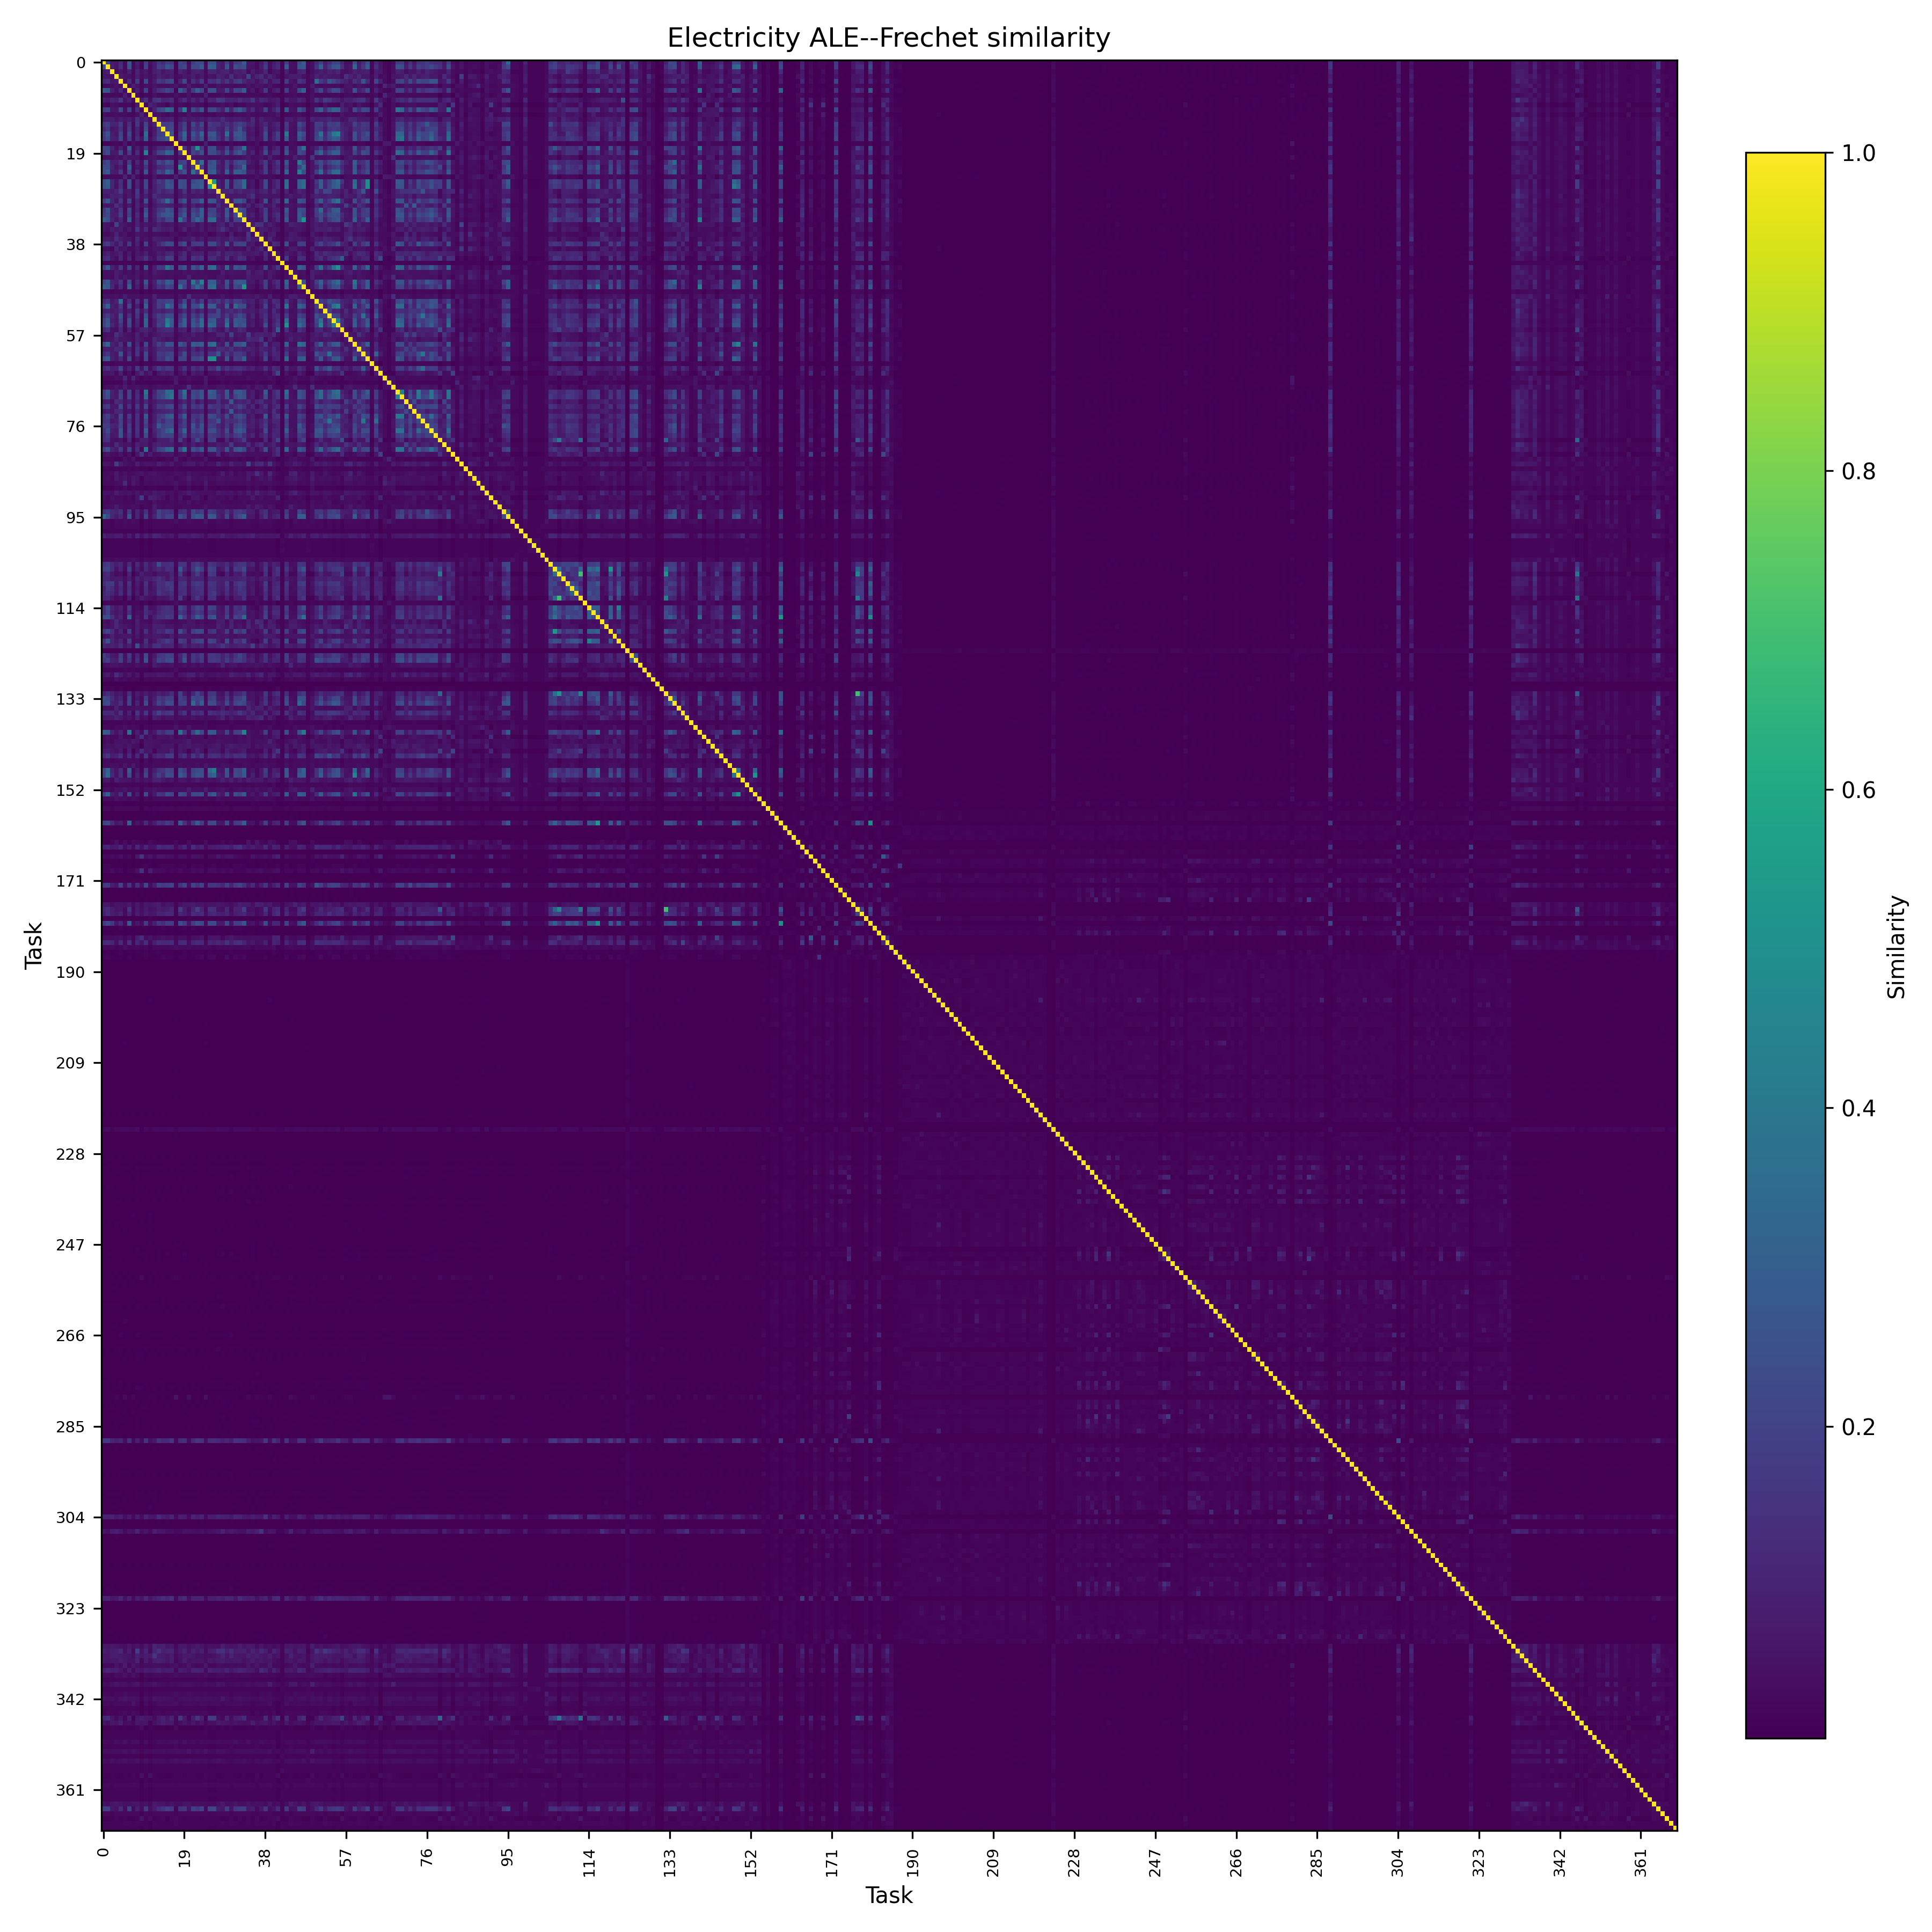

The table this chart was drawn from, first rows:
task, MT_001, MT_002, MT_003, MT_004, MT_005, MT_006, MT_007, MT_008, MT_009, MT_010, MT_011, MT_012, MT_013, MT_014, MT_015, MT_016, MT_017, MT_018, MT_019, MT_020, MT_021, MT_022, MT_023
MT_001, 1.0, 0.218, 0.07046, 0.06328, 0.1179, 0.03172, 0.2752, 0.02935, 0.08629, 0.02978, 0.1709, 0.04918, 0.07423, 0.1574, 0.1143, 0.179, 0.154, 0.02241, 0.1951, 0.1738, 0.03787, 0.1725, 0.2263
MT_002, 0.218, 1.0, 0.08653, 0.0587, 0.1356, 0.03291, 0.263, 0.02842, 0.07368, 0.02329, 0.2021, 0.03833, 0.07932, 0.1836, 0.1599, 0.2633, 0.2147, 0.02155, 0.1965, 0.2294, 0.05058, 0.2215, 0.2167
MT_003, 0.07046, 0.08653, 1.0, 0.0377, 0.06529, 0.03933, 0.08986, 0.03086, 0.1084, 0.05348, 0.07285, 0.03722, 0.08689, 0.1071, 0.06604, 0.08548, 0.09107, 0.02421, 0.1008, 0.07324, 0.04477, 0.0779, 0.09481
MT_004, 0.06328, 0.0587, 0.0377, 1.0, 0.07743, 0.05748, 0.04892, 0.03472, 0.08592, 0.04387, 0.06493, 0.04509, 0.06067, 0.1026, 0.07618, 0.06507, 0.08424, 0.03163, 0.04382, 0.07255, 0.05542, 0.08564, 0.0511
MT_005, 0.1179, 0.1356, 0.06529, 0.07743, 1.0, 0.04266, 0.1245, 0.02766, 0.1693, 0.02853, 0.2231, 0.03906, 0.08069, 0.1729, 0.1505, 0.1963, 0.2197, 0.0268, 0.09455, 0.2276, 0.04443, 0.1402, 0.08944
MT_006, 0.03172, 0.03291, 0.03933, 0.05748, 0.04266, 1.0, 0.03638, 0.08633, 0.06174, 0.02822, 0.05015, 0.03946, 0.06309, 0.04749, 0.04481, 0.04089, 0.04823, 0.06236, 0.03518, 0.04322, 0.07921, 0.03986, 0.03505
MT_007, 0.2752, 0.263, 0.08986, 0.04892, 0.1245, 0.03638, 1.0, 0.03443, 0.09229, 0.03385, 0.1973, 0.02964, 0.08351, 0.143, 0.163, 0.22, 0.1826, 0.02138, 0.2858, 0.1834, 0.05482, 0.1829, 0.2918
MT_008, 0.02935, 0.02842, 0.03086, 0.03472, 0.02766, 0.08633, 0.03443, 1.0, 0.03538, 0.01435, 0.03335, 0.02681, 0.05367, 0.02846, 0.03069, 0.03381, 0.03335, 0.0508, 0.03301, 0.03206, 0.05468, 0.02981, 0.03356
MT_009, 0.08629, 0.07368, 0.1084, 0.08592, 0.1693, 0.06174, 0.09229, 0.03538, 1.0, 0.07763, 0.1372, 0.04471, 0.1393, 0.1635, 0.1027, 0.1058, 0.1329, 0.03068, 0.08073, 0.1302, 0.05926, 0.112, 0.06911
MT_010, 0.02978, 0.02329, 0.05348, 0.04387, 0.02853, 0.02822, 0.03385, 0.01435, 0.07763, 1.0, 0.02583, 0.09802, 0.07692, 0.04742, 0.0369, 0.02098, 0.06061, 0.02586, 0.04, 0.02745, 0.02554, 0.04415, 0.04532
MT_011, 0.1709, 0.2021, 0.07285, 0.06493, 0.2231, 0.05015, 0.1973, 0.03335, 0.1372, 0.02583, 1.0, 0.03467, 0.09888, 0.2044, 0.2302, 0.3575, 0.3136, 0.02737, 0.1649, 0.4369, 0.04708, 0.2318, 0.1542
MT_012, 0.04918, 0.03833, 0.03722, 0.04509, 0.03906, 0.03946, 0.02964, 0.02681, 0.04471, 0.09802, 0.03467, 1.0, 0.05237, 0.05679, 0.04066, 0.02527, 0.0448, 0.01597, 0.03776, 0.03485, 0.05585, 0.04248, 0.03629
MT_013, 0.07423, 0.07932, 0.08689, 0.06067, 0.08069, 0.06309, 0.08351, 0.05367, 0.1393, 0.07692, 0.09888, 0.05237, 1.0, 0.1038, 0.07335, 0.08481, 0.0985, 0.02909, 0.06327, 0.09714, 0.06812, 0.07862, 0.06661
MT_014, 0.1574, 0.1836, 0.1071, 0.1026, 0.1729, 0.04749, 0.143, 0.02846, 0.1635, 0.04742, 0.2044, 0.05679, 0.1038, 1.0, 0.176, 0.1798, 0.2026, 0.02894, 0.117, 0.2006, 0.04781, 0.2156, 0.1183
MT_015, 0.1143, 0.1599, 0.06604, 0.07618, 0.1505, 0.04481, 0.163, 0.03069, 0.1027, 0.0369, 0.2302, 0.04066, 0.07335, 0.176, 1.0, 0.1846, 0.2214, 0.02748, 0.1146, 0.2138, 0.049, 0.1659, 0.1229
MT_016, 0.179, 0.2633, 0.08548, 0.06507, 0.1963, 0.04089, 0.22, 0.03381, 0.1058, 0.02098, 0.3575, 0.02527, 0.08481, 0.1798, 0.1846, 1.0, 0.2573, 0.02079, 0.16, 0.3359, 0.05853, 0.2641, 0.1653
MT_017, 0.154, 0.2147, 0.09107, 0.08424, 0.2197, 0.04823, 0.1826, 0.03335, 0.1329, 0.06061, 0.3136, 0.0448, 0.0985, 0.2026, 0.2214, 0.2573, 1.0, 0.02942, 0.1517, 0.307, 0.04885, 0.2149, 0.1523
MT_018, 0.02241, 0.02155, 0.02421, 0.03163, 0.0268, 0.06236, 0.02138, 0.0508, 0.03068, 0.02586, 0.02737, 0.01597, 0.02909, 0.02894, 0.02748, 0.02079, 0.02942, 1.0, 0.02285, 0.02392, 0.02873, 0.02296, 0.02329
MT_019, 0.1951, 0.1965, 0.1008, 0.04382, 0.09455, 0.03518, 0.2858, 0.03301, 0.08073, 0.04, 0.1649, 0.03776, 0.06327, 0.117, 0.1146, 0.16, 0.1517, 0.02285, 1.0, 0.1625, 0.05743, 0.1837, 0.5198
MT_020, 0.1738, 0.2294, 0.07324, 0.07255, 0.2276, 0.04322, 0.1834, 0.03206, 0.1302, 0.02745, 0.4369, 0.03485, 0.09714, 0.2006, 0.2138, 0.3359, 0.307, 0.02392, 0.1625, 1.0, 0.05216, 0.205, 0.1627
MT_021, 0.03787, 0.05058, 0.04477, 0.05542, 0.04443, 0.07921, 0.05482, 0.05468, 0.05926, 0.02554, 0.04708, 0.05585, 0.06812, 0.04781, 0.049, 0.05853, 0.04885, 0.02873, 0.05743, 0.05216, 1.0, 0.06284, 0.05491
MT_022, 0.1725, 0.2215, 0.0779, 0.08564, 0.1402, 0.03986, 0.1829, 0.02981, 0.112, 0.04415, 0.2318, 0.04248, 0.07862, 0.2156, 0.1659, 0.2641, 0.2149, 0.02296, 0.1837, 0.205, 0.06284, 1.0, 0.1662
MT_023, 0.2263, 0.2167, 0.09481, 0.0511, 0.08944, 0.03505, 0.2918, 0.03356, 0.06911, 0.04532, 0.1542, 0.03629, 0.06661, 0.1183, 0.1229, 0.1653, 0.1523, 0.02329, 0.5198, 0.1627, 0.05491, 0.1662, 1.0
MT_024, 0.2321, 0.2824, 0.08215, 0.07626, 0.169, 0.03723, 0.2142, 0.02766, 0.1182, 0.03325, 0.2674, 0.03624, 0.08386, 0.2137, 0.1658, 0.3283, 0.2513, 0.02053, 0.1783, 0.2509, 0.05732, 0.3704, 0.1798
MT_025, 0.03205, 0.03873, 0.0326, 0.03227, 0.03229, 0.09865, 0.03829, 0.09325, 0.0379, 0.0127, 0.04069, 0.01999, 0.06365, 0.03297, 0.03573, 0.03887, 0.03468, 0.08657, 0.04126, 0.03313, 0.05107, 0.04116, 0.04187
MT_026, 0.2454, 0.3046, 0.108, 0.05861, 0.1451, 0.03429, 0.2412, 0.02607, 0.1109, 0.03716, 0.2185, 0.02934, 0.09576, 0.1675, 0.1418, 0.2633, 0.221, 0.01566, 0.2404, 0.2349, 0.04519, 0.2238, 0.2559
MT_027, 0.2461, 0.2842, 0.107, 0.05234, 0.1297, 0.03459, 0.2382, 0.02638, 0.1047, 0.03521, 0.2147, 0.0266, 0.08745, 0.1427, 0.1491, 0.2687, 0.2464, 0.01566, 0.2454, 0.2289, 0.04719, 0.2604, 0.2547
MT_028, 0.09124, 0.08983, 0.07496, 0.09879, 0.1775, 0.05579, 0.07613, 0.03419, 0.1678, 0.03873, 0.1433, 0.04775, 0.0782, 0.1484, 0.09672, 0.1247, 0.1473, 0.0296, 0.0771, 0.1549, 0.04934, 0.1107, 0.08006
MT_029, 0.07022, 0.06909, 0.09732, 0.08655, 0.1014, 0.04302, 0.07404, 0.04459, 0.1526, 0.05257, 0.09178, 0.04634, 0.1297, 0.09798, 0.08092, 0.08203, 0.07838, 0.02569, 0.06816, 0.09507, 0.05981, 0.06153, 0.06841
MT_030, 0.1863, 0.2615, 0.1077, 0.05585, 0.1599, 0.03897, 0.2063, 0.03037, 0.1019, 0.03433, 0.2506, 0.0319, 0.07962, 0.1477, 0.1979, 0.3589, 0.214, 0.02004, 0.1738, 0.2578, 0.05124, 0.1882, 0.1905
MT_031, 0.06775, 0.05586, 0.0612, 0.1372, 0.09042, 0.03951, 0.07142, 0.02554, 0.1073, 0.04829, 0.09594, 0.0269, 0.06806, 0.09942, 0.103, 0.08627, 0.08055, 0.03706, 0.05341, 0.1021, 0.04515, 0.09375, 0.05603
MT_032, 0.1647, 0.247, 0.09019, 0.06245, 0.1627, 0.0348, 0.2104, 0.02874, 0.0907, 0.01729, 0.2346, 0.03538, 0.07883, 0.1643, 0.171, 0.2613, 0.2285, 0.02186, 0.1552, 0.223, 0.04957, 0.1967, 0.1578
MT_033, 0.1775, 0.2206, 0.08174, 0.07876, 0.1839, 0.04242, 0.2024, 0.02836, 0.1322, 0.0321, 0.2848, 0.04461, 0.08721, 0.1998, 0.2593, 0.2774, 0.2632, 0.02579, 0.1883, 0.2741, 0.04537, 0.2452, 0.1882
MT_034, 0.2817, 0.2384, 0.09959, 0.06127, 0.1104, 0.03591, 0.2908, 0.03416, 0.09805, 0.0273, 0.1886, 0.03563, 0.07608, 0.1573, 0.1283, 0.2119, 0.2212, 0.02294, 0.3737, 0.189, 0.06135, 0.2253, 0.3315
MT_035, 0.06493, 0.05835, 0.03737, 0.2096, 0.07556, 0.05989, 0.04559, 0.03339, 0.1006, 0.05014, 0.0664, 0.05274, 0.06023, 0.091, 0.06368, 0.05783, 0.06742, 0.03212, 0.05515, 0.06347, 0.07216, 0.0865, 0.0504
MT_036, 0.06299, 0.05097, 0.08386, 0.06506, 0.08158, 0.04162, 0.07083, 0.03329, 0.1597, 0.05212, 0.1212, 0.03864, 0.1293, 0.1127, 0.08479, 0.07393, 0.08834, 0.02601, 0.05171, 0.1012, 0.04064, 0.06048, 0.05406
MT_037, 0.03207, 0.02777, 0.04483, 0.1041, 0.05014, 0.05566, 0.02674, 0.03659, 0.06271, 0.04995, 0.04611, 0.03131, 0.04519, 0.04383, 0.03598, 0.02985, 0.04816, 0.04709, 0.0288, 0.03036, 0.05114, 0.03691, 0.03
MT_038, 0.06693, 0.07444, 0.05557, 0.1291, 0.08177, 0.05601, 0.05867, 0.02819, 0.1164, 0.04483, 0.06616, 0.03905, 0.09119, 0.085, 0.07156, 0.07103, 0.06316, 0.02103, 0.05416, 0.07109, 0.06723, 0.09831, 0.0576
MT_039, 0.1365, 0.1813, 0.1192, 0.06408, 0.1338, 0.04588, 0.1724, 0.03271, 0.09714, 0.02461, 0.2039, 0.03554, 0.06484, 0.1202, 0.1679, 0.234, 0.2253, 0.02673, 0.1725, 0.2371, 0.04235, 0.1718, 0.1823
MT_040, 0.03589, 0.04191, 0.02603, 0.1059, 0.05451, 0.06334, 0.03207, 0.03811, 0.06359, 0.032, 0.04734, 0.04439, 0.06252, 0.05712, 0.05235, 0.04256, 0.05014, 0.03258, 0.03464, 0.05082, 0.07811, 0.05239, 0.03374
MT_041, 0.0775, 0.09403, 0.05561, 0.07235, 0.1031, 0.03442, 0.07556, 0.02489, 0.0739, 0.05369, 0.09251, 0.04093, 0.05333, 0.0781, 0.06878, 0.1005, 0.1159, 0.03542, 0.07752, 0.1223, 0.04224, 0.08626, 0.07822
MT_042, 0.1127, 0.1319, 0.06324, 0.04121, 0.1124, 0.02813, 0.1038, 0.02226, 0.07976, 0.08278, 0.1618, 0.07143, 0.04575, 0.1153, 0.09523, 0.1917, 0.1775, 0.01747, 0.1104, 0.1281, 0.03485, 0.1525, 0.1222
MT_043, 0.02246, 0.02149, 0.02273, 0.02276, 0.02067, 0.02225, 0.02126, 0.0223, 0.02259, 0.008173, 0.02129, 0.008307, 0.02152, 0.02141, 0.02218, 0.0208, 0.02302, 0.02337, 0.02271, 0.02074, 0.02265, 0.02286, 0.0232
MT_044, 0.1748, 0.2816, 0.09685, 0.0609, 0.1757, 0.03997, 0.1881, 0.03219, 0.1082, 0.01951, 0.2726, 0.02438, 0.08111, 0.1783, 0.1598, 0.406, 0.2885, 0.02129, 0.2106, 0.2681, 0.053, 0.2701, 0.2005
MT_045, 0.05181, 0.04718, 0.04042, 0.08111, 0.06359, 0.03727, 0.04785, 0.03862, 0.06331, 0.04152, 0.0555, 0.03422, 0.08347, 0.05543, 0.05155, 0.04731, 0.05249, 0.03905, 0.03897, 0.05837, 0.04551, 0.04858, 0.03968
MT_046, 0.04432, 0.04612, 0.03887, 0.08328, 0.04903, 0.07089, 0.04871, 0.04514, 0.06827, 0.03213, 0.05067, 0.03807, 0.05771, 0.05402, 0.04464, 0.03903, 0.05037, 0.03305, 0.04322, 0.04329, 0.0914, 0.04252, 0.04488
MT_047, 0.2154, 0.2632, 0.09367, 0.08075, 0.1581, 0.03858, 0.2273, 0.02918, 0.1112, 0.03524, 0.2662, 0.04339, 0.09225, 0.2296, 0.1737, 0.3009, 0.2575, 0.0223, 0.2124, 0.2284, 0.05945, 0.408, 0.1955
MT_048, 0.2926, 0.2665, 0.1124, 0.04904, 0.1228, 0.03578, 0.3169, 0.03403, 0.08778, 0.02824, 0.1836, 0.03002, 0.07889, 0.1528, 0.1235, 0.2222, 0.183, 0.02313, 0.3682, 0.1837, 0.06589, 0.2197, 0.3416
MT_049, 0.03017, 0.03002, 0.02181, 0.03015, 0.02913, 0.02935, 0.02994, 0.02939, 0.03095, 0.008363, 0.02984, 0.01601, 0.03054, 0.02996, 0.03072, 0.02934, 0.02991, 0.02505, 0.03035, 0.02916, 0.02975, 0.03038, 0.03019
MT_050, 0.04747, 0.04929, 0.04471, 0.05076, 0.04101, 0.0829, 0.05024, 0.05027, 0.05207, 0.0378, 0.04934, 0.04266, 0.09766, 0.05223, 0.05445, 0.05294, 0.04852, 0.02657, 0.06006, 0.04674, 0.1458, 0.05752, 0.05667
MT_051, 0.1194, 0.1497, 0.06723, 0.09469, 0.361, 0.046, 0.1301, 0.02739, 0.1535, 0.03713, 0.2248, 0.03997, 0.08413, 0.185, 0.1687, 0.1969, 0.2207, 0.02575, 0.09656, 0.2188, 0.0475, 0.1715, 0.09335
MT_052, 0.1921, 0.3141, 0.088, 0.07392, 0.1719, 0.03851, 0.2163, 0.02935, 0.09289, 0.02039, 0.3076, 0.03185, 0.09041, 0.1859, 0.1587, 0.3805, 0.2797, 0.02222, 0.1892, 0.3202, 0.04995, 0.2315, 0.2154
MT_053, 0.07937, 0.09732, 0.07303, 0.07797, 0.1255, 0.04368, 0.07597, 0.03239, 0.1802, 0.05532, 0.1317, 0.03506, 0.09058, 0.1088, 0.08437, 0.1196, 0.1327, 0.02985, 0.07052, 0.1339, 0.05133, 0.1285, 0.07289
MT_054, 0.1246, 0.1776, 0.1003, 0.07086, 0.2503, 0.04259, 0.1454, 0.03428, 0.1531, 0.03469, 0.2473, 0.0402, 0.1137, 0.1935, 0.1577, 0.241, 0.2289, 0.02222, 0.1385, 0.2189, 0.06509, 0.1986, 0.1312
MT_055, 0.1902, 0.2584, 0.0806, 0.06993, 0.2085, 0.03582, 0.231, 0.02827, 0.1106, 0.02991, 0.3192, 0.03092, 0.08506, 0.1706, 0.1811, 0.4079, 0.2951, 0.01569, 0.167, 0.3024, 0.05711, 0.2559, 0.1743
MT_056, 0.1985, 0.278, 0.1122, 0.06629, 0.1571, 0.0396, 0.2184, 0.0321, 0.1019, 0.02595, 0.3076, 0.0296, 0.08904, 0.198, 0.1641, 0.4486, 0.277, 0.02128, 0.2195, 0.3007, 0.05256, 0.2733, 0.2132
MT_057, 0.1067, 0.1393, 0.05259, 0.04672, 0.1131, 0.02344, 0.103, 0.01657, 0.05744, 0.09286, 0.1084, 0.0682, 0.0482, 0.09771, 0.1104, 0.1318, 0.1281, 0.03178, 0.08682, 0.09466, 0.02627, 0.1509, 0.1143
MT_058, 0.04431, 0.0518, 0.04487, 0.1494, 0.09165, 0.05831, 0.0534, 0.0365, 0.09659, 0.0491, 0.07927, 0.04072, 0.05618, 0.07459, 0.09188, 0.07909, 0.08078, 0.02916, 0.04826, 0.07199, 0.0549, 0.08704, 0.05737
MT_059, 0.04567, 0.06381, 0.05718, 0.103, 0.05693, 0.0634, 0.05767, 0.04151, 0.09238, 0.05698, 0.04546, 0.04482, 0.1127, 0.0792, 0.0696, 0.05178, 0.06048, 0.02353, 0.05461, 0.05647, 0.07664, 0.06149, 0.05729
MT_060, 0.2302, 0.3421, 0.0964, 0.07106, 0.1441, 0.03925, 0.253, 0.0302, 0.1161, 0.02889, 0.2245, 0.03968, 0.1117, 0.2, 0.1424, 0.2556, 0.246, 0.02292, 0.2698, 0.2072, 0.05568, 0.2976, 0.2685
... 310 more rows
